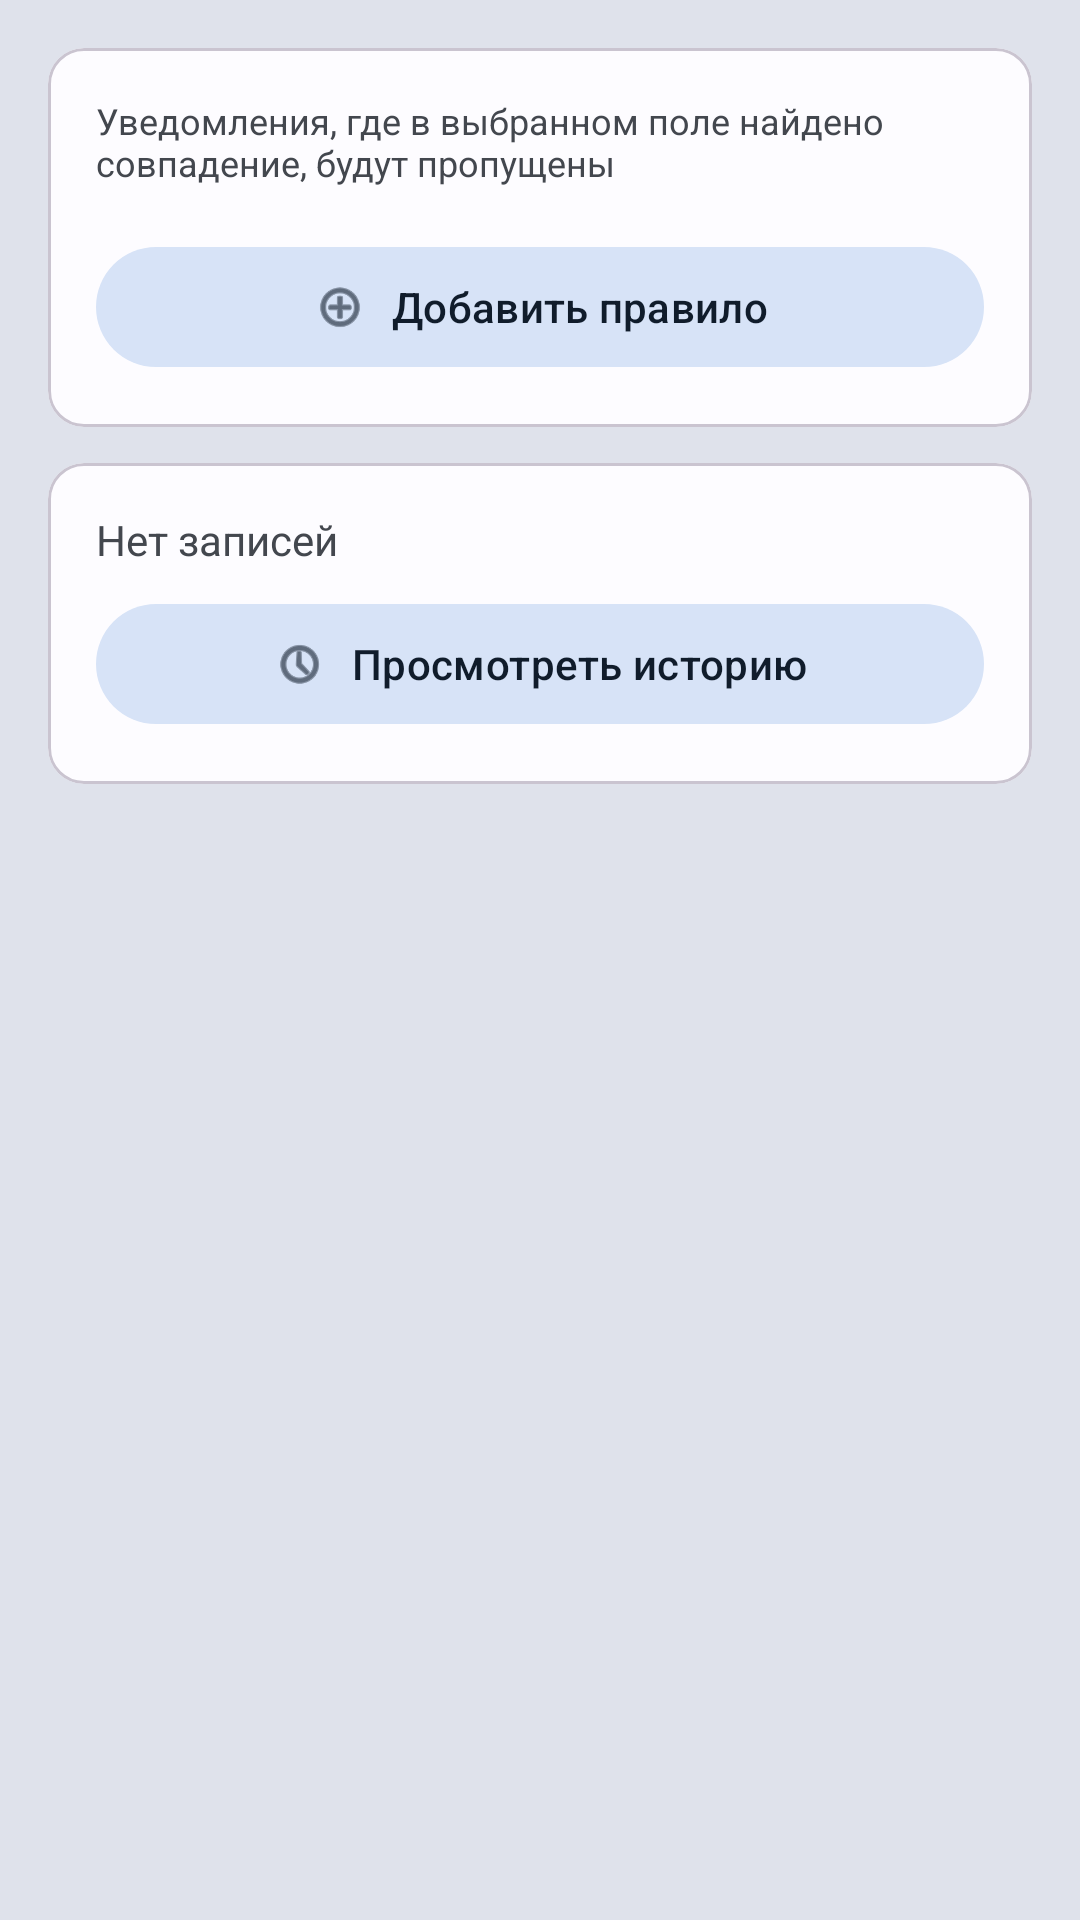

Write the Android layout XML for this screen, with the resource values it uses.
<!-- AndroidManifest.xml: application theme Theme.NotifWebhook -->
<!-- res/layout/tab_history.xml -->
<?xml version="1.0" encoding="utf-8"?>
<ScrollView xmlns:android="http://schemas.android.com/apk/res/android"
    xmlns:app="http://schemas.android.com/apk/res-auto"
    android:layout_width="match_parent"
    android:layout_height="match_parent"
    android:background="?attr/colorSurfaceVariant"
    android:clipToPadding="false">

    <LinearLayout
        android:layout_width="match_parent"
        android:layout_height="wrap_content"
        android:orientation="vertical"
        android:padding="16dp"
        android:paddingTop="20dp">

        
        <com.google.android.material.card.MaterialCardView
            style="@style/CardStyle"
            android:layout_width="match_parent"
            android:layout_height="wrap_content"
            app:cardBackgroundColor="?attr/colorSurface">

            <LinearLayout
                android:layout_width="match_parent"
                android:layout_height="wrap_content"
                android:orientation="vertical"
                android:padding="16dp">

                <TextView
                    android:text="ПРАВИЛА ИСКЛЮЧЕНИЙ"
                    style="@style/SectionHeader"/>

                <TextView
                    android:layout_width="match_parent"
                    android:layout_height="wrap_content"
                    android:text="Уведомления, где в выбранном поле найдено совпадение, будут пропущены"
                    android:textSize="12sp"
                    android:textColor="?attr/colorOnSurfaceVariant"
                    android:layout_marginBottom="8dp"/>

                <androidx.recyclerview.widget.RecyclerView
                    android:id="@+id/rv_exclusion_rules"
                    android:layout_width="match_parent"
                    android:layout_height="wrap_content"
                    android:nestedScrollingEnabled="false"/>

                <com.google.android.material.button.MaterialButton
                    android:id="@+id/btn_add_rule"
                    style="@style/Widget.Material3.Button.TonalButton"
                    android:layout_width="match_parent"
                    android:layout_height="48dp"
                    android:layout_marginTop="8dp"
                    android:text="Добавить правило"
                    app:icon="@android:drawable/ic_menu_add"
                    app:iconGravity="textStart"/>

            </LinearLayout>
        </com.google.android.material.card.MaterialCardView>

        
        <com.google.android.material.card.MaterialCardView
            style="@style/CardStyle"
            android:layout_width="match_parent"
            android:layout_height="wrap_content"
            android:layout_marginTop="12dp"
            android:layout_marginBottom="20dp"
            app:cardBackgroundColor="?attr/colorSurface">

            <LinearLayout
                android:layout_width="match_parent"
                android:layout_height="wrap_content"
                android:orientation="vertical"
                android:padding="16dp">

                <TextView
                    android:text="ИСТОРИЯ ОТПРАВКИ"
                    style="@style/SectionHeader"/>

                <TextView
                    android:id="@+id/tv_history_summary"
                    android:layout_width="match_parent"
                    android:layout_height="wrap_content"
                    android:text="Нет записей"
                    android:textSize="14sp"
                    android:textColor="?attr/colorOnSurfaceVariant"
                    android:layout_marginBottom="8dp"/>

                <com.google.android.material.button.MaterialButton
                    android:id="@+id/btn_view_history"
                    style="@style/Widget.Material3.Button.TonalButton"
                    android:layout_width="match_parent"
                    android:layout_height="48dp"
                    android:text="Просмотреть историю"
                    app:icon="@android:drawable/ic_menu_recent_history"
                    app:iconGravity="textStart"/>

            </LinearLayout>
        </com.google.android.material.card.MaterialCardView>

    </LinearLayout>
</ScrollView>
<!-- resources referenced by this layout -->
<resources>
  <style name="Theme.NotifWebhook" parent="Theme.Material3.DayNight.NoActionBar">
          
          <item name="colorPrimary">@color/md_theme_primary</item>
          <item name="colorOnPrimary">@color/md_theme_on_primary</item>
          <item name="colorPrimaryContainer">@color/md_theme_primary_container</item>
          <item name="colorOnPrimaryContainer">@color/md_theme_on_primary_container</item>
  
          
          <item name="colorSecondary">@color/md_theme_secondary</item>
          <item name="colorOnSecondary">@color/md_theme_on_secondary</item>
          <item name="colorSecondaryContainer">@color/md_theme_secondary_container</item>
          <item name="colorOnSecondaryContainer">@color/md_theme_on_secondary_container</item>
  
          
          <item name="colorTertiary">@color/md_theme_tertiary</item>
          <item name="colorOnTertiary">@color/md_theme_on_tertiary</item>
  
          
          <item name="colorError">@color/md_theme_error</item>
          <item name="colorOnError">@color/md_theme_on_error</item>
  
          
          <item name="android:colorBackground">@color/md_theme_background</item>
          <item name="colorOnBackground">@color/md_theme_on_background</item>
          <item name="colorSurface">@color/md_theme_surface</item>
          <item name="colorOnSurface">@color/md_theme_on_surface</item>
          <item name="colorSurfaceVariant">@color/md_theme_surface_variant</item>
          <item name="colorOnSurfaceVariant">@color/md_theme_on_surface_variant</item>
  
          
          <item name="android:statusBarColor">@android:color/transparent</item>
          <item name="android:navigationBarColor">@android:color/transparent</item>
          <item name="android:windowLightStatusBar">true</item>
      </style>
  <color name="md_theme_primary">#1565C0</color>
  <color name="md_theme_on_primary">#FFFFFF</color>
  <color name="md_theme_primary_container">#D1E4FF</color>
  <color name="md_theme_on_primary_container">#001D36</color>
  <color name="md_theme_secondary">#535F70</color>
  <color name="md_theme_on_secondary">#FFFFFF</color>
  <color name="md_theme_secondary_container">#D7E3F7</color>
  <color name="md_theme_on_secondary_container">#101C2B</color>
  <color name="md_theme_tertiary">#6B5778</color>
  <color name="md_theme_on_tertiary">#FFFFFF</color>
  <color name="md_theme_error">#BA1A1A</color>
  <color name="md_theme_on_error">#FFFFFF</color>
  <color name="md_theme_background">#FDFCFF</color>
  <color name="md_theme_on_background">#1A1C1E</color>
  <color name="md_theme_surface">#FDFCFF</color>
  <color name="md_theme_on_surface">#1A1C1E</color>
  <color name="md_theme_surface_variant">#DFE2EB</color>
  <color name="md_theme_on_surface_variant">#43474E</color>
</resources>
